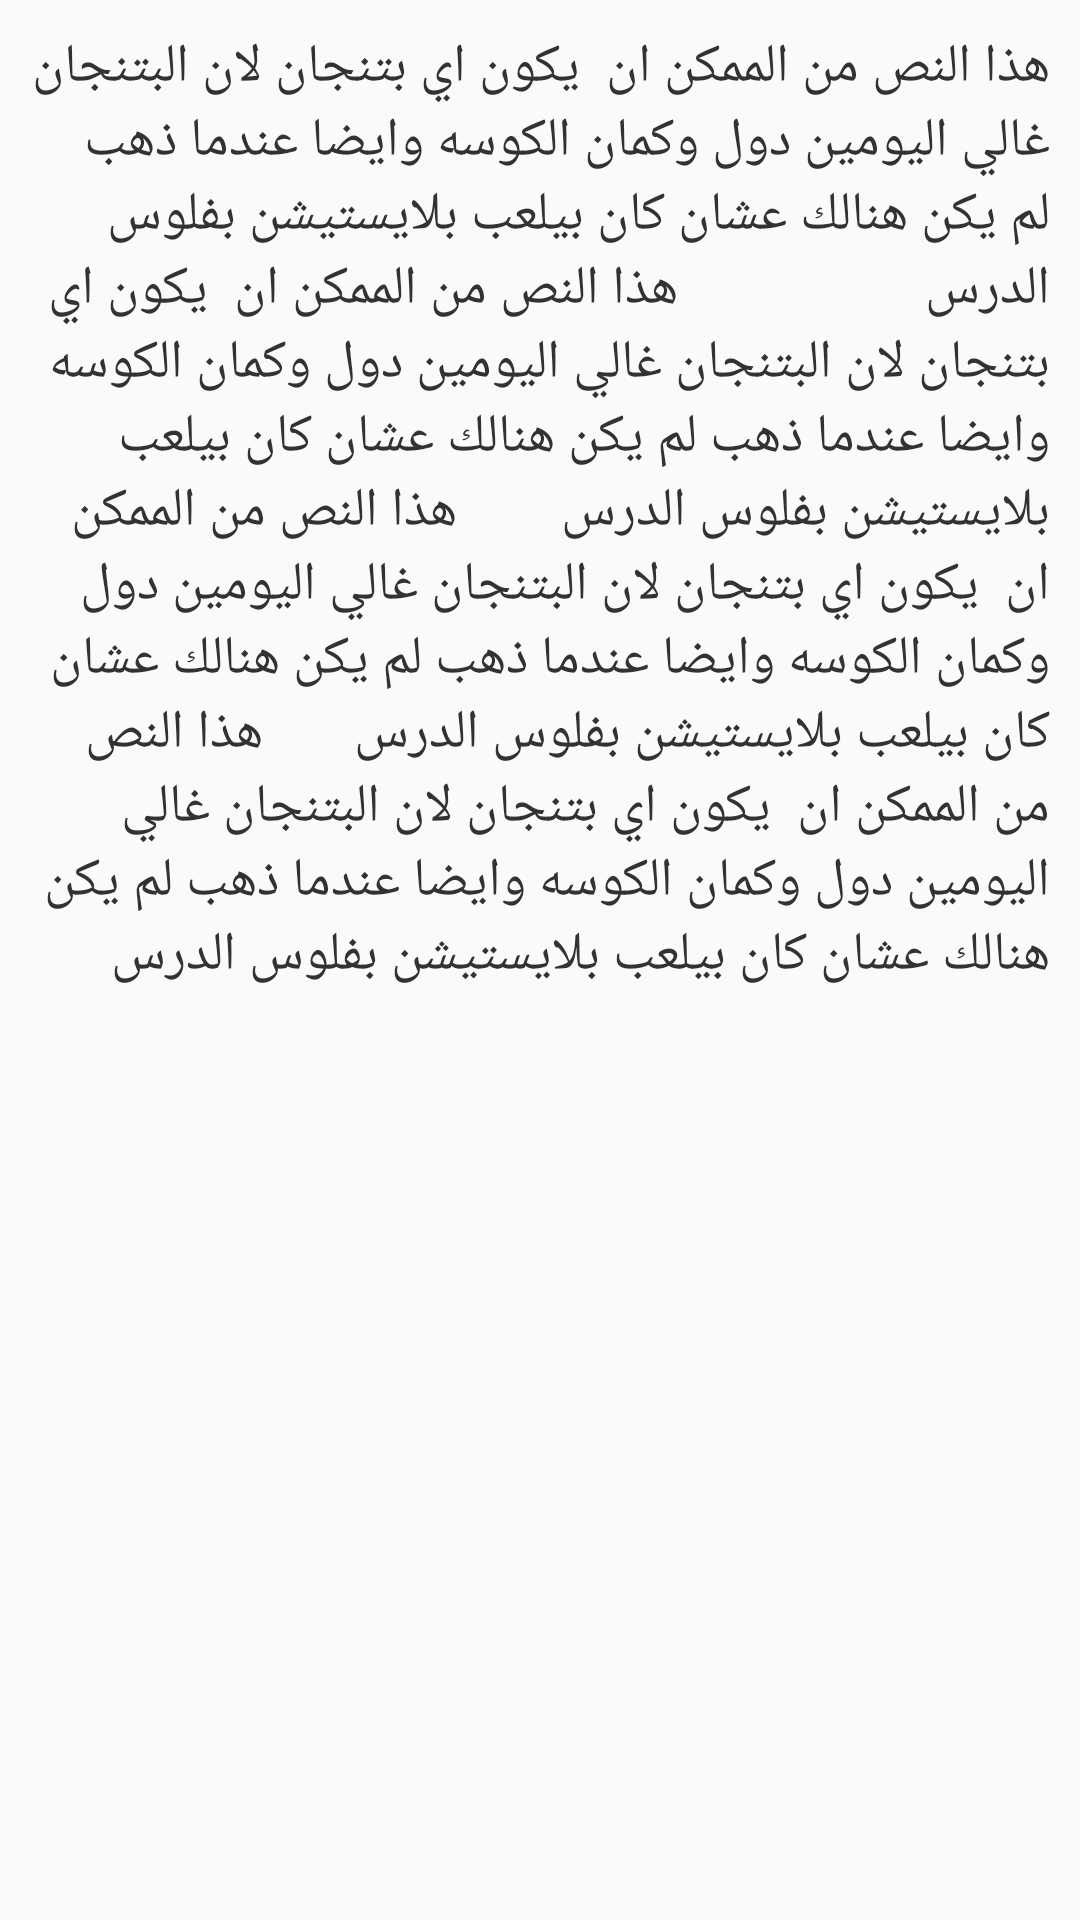

Reconstruct the res/layout file that produces this screen, plus the resources it refers to.
<!-- AndroidManifest.xml: application theme AppTheme -->
<!-- res/layout/fragment_how_to_used.xml -->
<?xml version="1.0" encoding="utf-8"?>
<RelativeLayout xmlns:android="http://schemas.android.com/apk/res/android"
    xmlns:tools="http://schemas.android.com/tools"
    android:layout_width="match_parent"
    android:layout_height="match_parent"
    tools:context=".ui.fragment.nafacation_fragment.HowToUsedFragment">





    <TextView
        android:id="@+id/info_about_us"
        android:layout_width="match_parent"
        android:layout_height="match_parent"
        android:layout_margin="@dimen/margin_top1"
        android:fontFamily="sans-serif-thin"
        android:text="هذا النص من الممكن ان  يكون اي بتنجان لان البتنجان غالي اليومين دول وكمان الكوسه وايضا عندما ذهب لم يكن هنالك عشان كان بيلعب بلايستيشن بفلوس الدرس                   هذا النص من الممكن ان  يكون اي بتنجان لان البتنجان غالي اليومين دول وكمان الكوسه وايضا عندما ذهب لم يكن هنالك عشان كان بيلعب بلايستيشن بفلوس الدرس        هذا النص من الممكن ان  يكون اي بتنجان لان البتنجان غالي اليومين دول وكمان الكوسه وايضا عندما ذهب لم يكن هنالك عشان كان بيلعب بلايستيشن بفلوس الدرس       هذا النص من الممكن ان  يكون اي بتنجان لان البتنجان غالي اليومين دول وكمان الكوسه وايضا عندما ذهب لم يكن هنالك عشان كان بيلعب بلايستيشن بفلوس الدرس  "
        android:textColor="@color/text_color"
        android:textSize="@dimen/text_request"
        tools:ignore="HardcodedText" />

</RelativeLayout>
<!-- resources referenced by this layout -->
<resources>
  <color name="text_color">#333232</color>
  <dimen name="margin_top1">10dp</dimen>
  <dimen name="text_request">18sp</dimen>
  <style name="AppTheme" parent="Theme.AppCompat.Light.NoActionBar">
          
          <item name="colorPrimary">@color/colorPrimary</item>
          <item name="colorPrimaryDark">@color/colorPrimaryDark</item>
          <item name="colorAccent">@color/colorAccent</item>
  
      </style>
  <color name="colorPrimary">#dad5d5</color>
  <color name="colorPrimaryDark">#a8bc9f</color>
  <color name="colorAccent">#3ab54a</color>
</resources>
